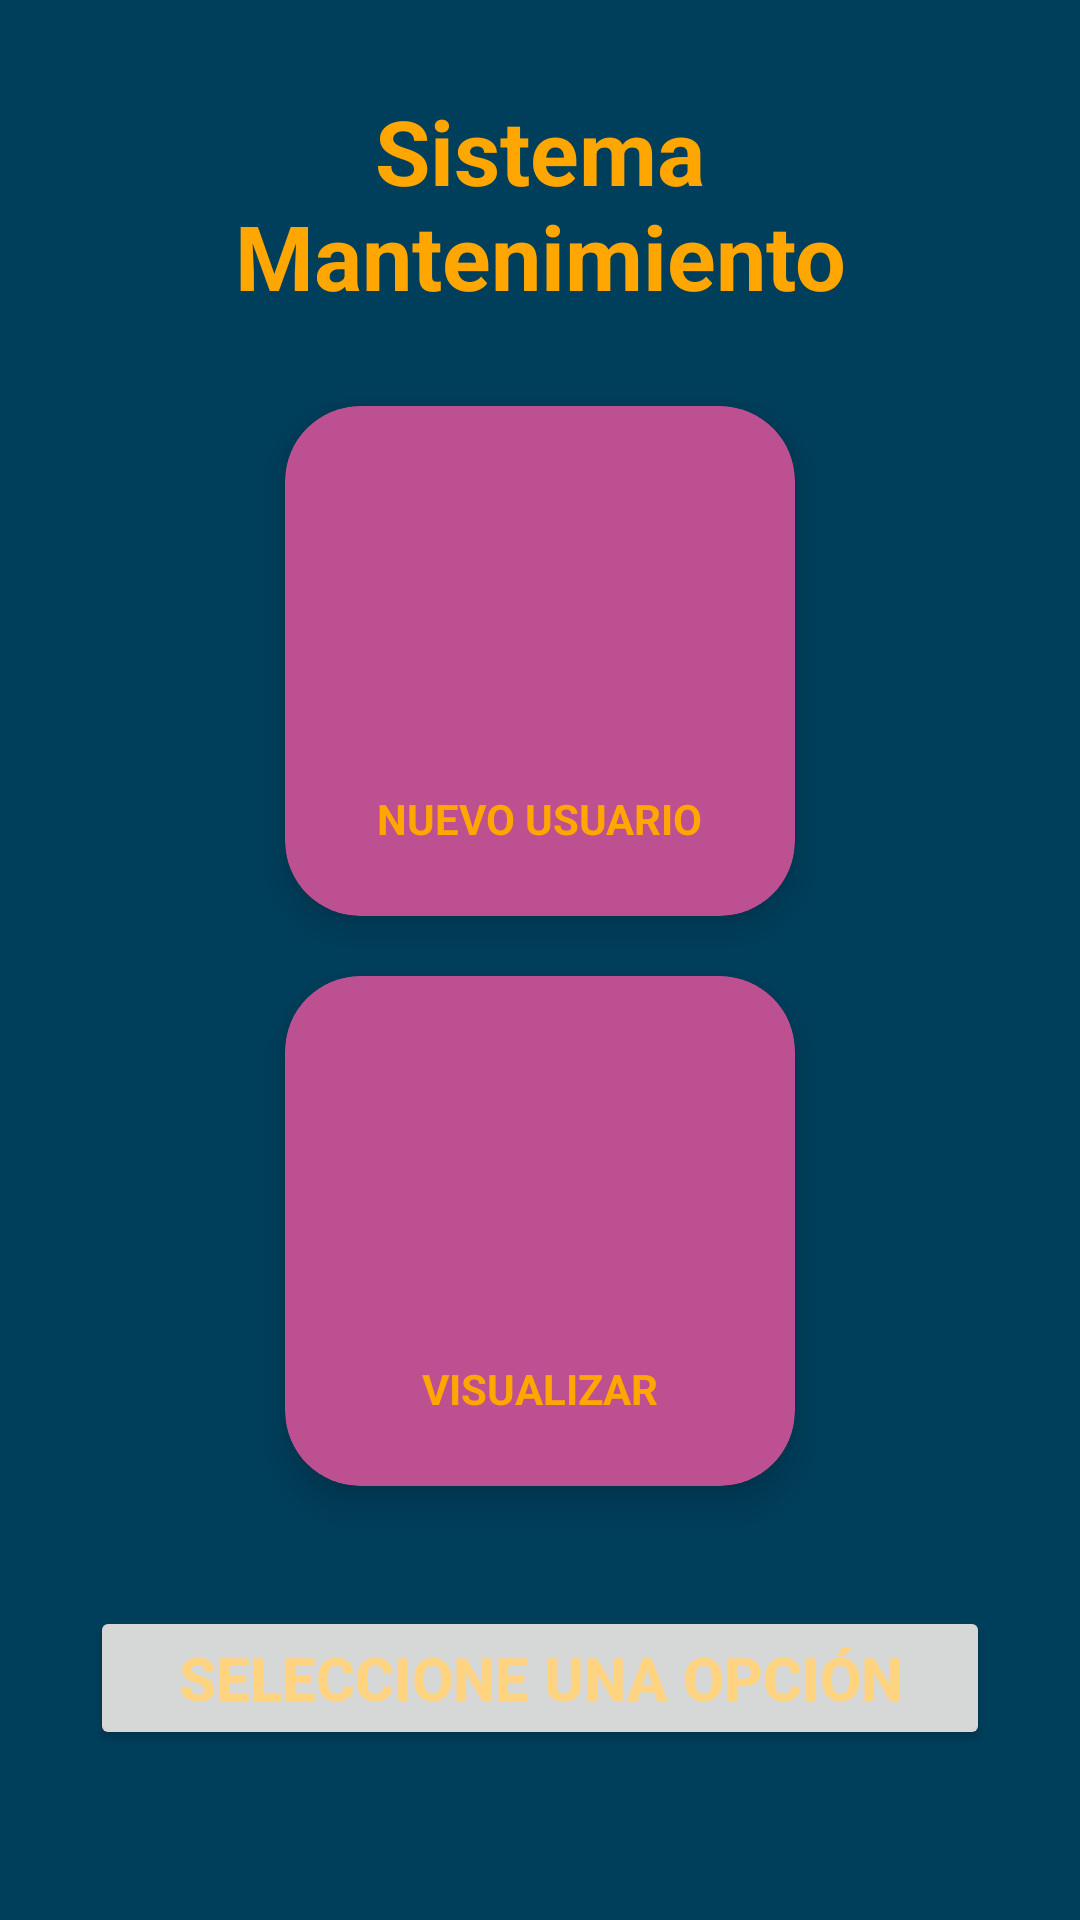

Here is an Android app screen rendered from its layout file. Give the layout XML and the strings, colors and styles it references.
<!-- AndroidManifest.xml: application theme Theme.App_PhoneCare -->
<!-- res/layout/activity_menu.xml -->
<?xml version="1.0" encoding="utf-8"?>
<androidx.constraintlayout.widget.ConstraintLayout xmlns:android="http://schemas.android.com/apk/res/android"
    xmlns:app="http://schemas.android.com/apk/res-auto"
    xmlns:tools="http://schemas.android.com/tools"
    android:id="@+id/main"
    android:layout_width="match_parent"
    android:layout_height="match_parent"
    android:padding="30dp"
    android:paddingHorizontal="15dp"
    android:paddingVertical="20dp"
    android:background="@color/color2"
    tools:context=".phonecare.Administrador.MenuActivity">

    <TextView
        android:layout_width="match_parent"
        android:layout_height="wrap_content"
        android:id="@+id/tvTitulo"
        app:layout_constraintStart_toStartOf="parent"
        app:layout_constraintEnd_toEndOf="parent"
        app:layout_constraintTop_toTopOf="parent"
        android:text="Sistema Mantenimiento"
        android:textSize="30dp"
        android:textStyle="bold"
        android:textColor="@color/color8"
        android:textAlignment="center"
        >
    </TextView>

    <androidx.cardview.widget.CardView
        android:id="@+id/cvNuevoUsuario"
        android:layout_width="170dp"
        android:layout_height="170dp"
        app:cardCornerRadius="25dp"
        app:cardElevation="8dp"
        app:layout_constraintTop_toBottomOf="@+id/tvTitulo"
        app:layout_constraintStart_toStartOf="parent"
        app:layout_constraintEnd_toEndOf="parent"
        app:cardBackgroundColor="@color/color5"
        android:layout_marginTop="30dp"
        >
        <androidx.appcompat.widget.LinearLayoutCompat
            android:layout_width="match_parent"
            android:layout_height="match_parent"
            android:gravity="center"
            android:orientation="vertical"
            >

            <ImageView
                android:layout_width="100dp"
                android:layout_height="100dp"
                android:src="@drawable/person"
                android:layout_marginBottom="5dp"
                app:tint = "@color/color2"
                >
            </ImageView>

            <TextView
                android:layout_width="wrap_content"
                android:layout_height="wrap_content"
                android:id="@+id/tvNuevo"
                android:text="Nuevo Usuario"
                android:textColor="@color/color8"
                android:textStyle="bold"
                android:textAllCaps="true"
                >
            </TextView>
        </androidx.appcompat.widget.LinearLayoutCompat>
    </androidx.cardview.widget.CardView>

    <androidx.cardview.widget.CardView
        android:id="@+id/cvVisualizar"
        android:layout_width="170dp"
        android:layout_height="170dp"
        app:cardCornerRadius="25dp"
        app:cardElevation="8dp"
        app:layout_constraintTop_toBottomOf="@+id/cvNuevoUsuario"
        app:layout_constraintStart_toStartOf="parent"
        app:layout_constraintEnd_toEndOf="parent"
        app:cardBackgroundColor="@color/color5"
        android:layout_marginTop="20dp"
        >
        <androidx.appcompat.widget.LinearLayoutCompat
            android:layout_width="match_parent"
            android:layout_height="match_parent"
            android:gravity="center"
            android:orientation="vertical"
            >

            <ImageView
                android:layout_width="100dp"
                android:layout_height="100dp"
                android:src="@drawable/preview"
                android:layout_marginBottom="5dp"
                app:tint = "@color/color2"
                >
            </ImageView>

            <TextView
                android:layout_width="wrap_content"
                android:layout_height="wrap_content"
                android:id="@+id/tvVisualizar"
                android:text="Visualizar"
                android:textColor="@color/color8"
                android:textStyle="bold"
                android:textAllCaps="true"
                >
            </TextView>
        </androidx.appcompat.widget.LinearLayoutCompat>
    </androidx.cardview.widget.CardView>

    <Button
        android:layout_width="match_parent"
        android:layout_height="wrap_content"
        android:id="@+id/btnMensaje"
        app:layout_constraintStart_toStartOf="parent"
        app:layout_constraintEnd_toEndOf="parent"
        app:layout_constraintTop_toBottomOf="@+id/cvVisualizar"
        android:layout_marginTop="40sp"
        android:text="Seleccione una Opción"
        android:textColor="@color/color9"
        android:textSize="20sp"
        android:textStyle="bold"
        >

    </Button>

</androidx.constraintlayout.widget.ConstraintLayout>
<!-- resources referenced by this layout -->
<resources>
  <color name="color2">#003f5c</color>
  <color name="color5">#bc5090</color>
  <color name="color8">#ffa600</color>
  <color name="color9">#ffd380</color>
  <style name="Theme.App_PhoneCare" parent="Theme.MaterialComponents.DayNight.DarkActionBar">
          
          <item name="colorPrimary">@color/color1</item>
          <item name="colorPrimaryVariant">@color/color9</item>
          <item name="colorOnPrimary">@color/white</item>
          
          <item name="colorSecondary">@color/teal_200</item>
          <item name="colorSecondaryVariant">@color/teal_700</item>
          <item name="colorOnSecondary">@color/black</item>
          
          <item name="android:statusBarColor">@color/color1</item>
          
      </style>
  <color name="color1">#00202e</color>
  <color name="white">#FFFFFFFF</color>
  <color name="teal_200">#FF03DAC5</color>
  <color name="teal_700">#FF018786</color>
  <color name="black">#FF000000</color>
</resources>
